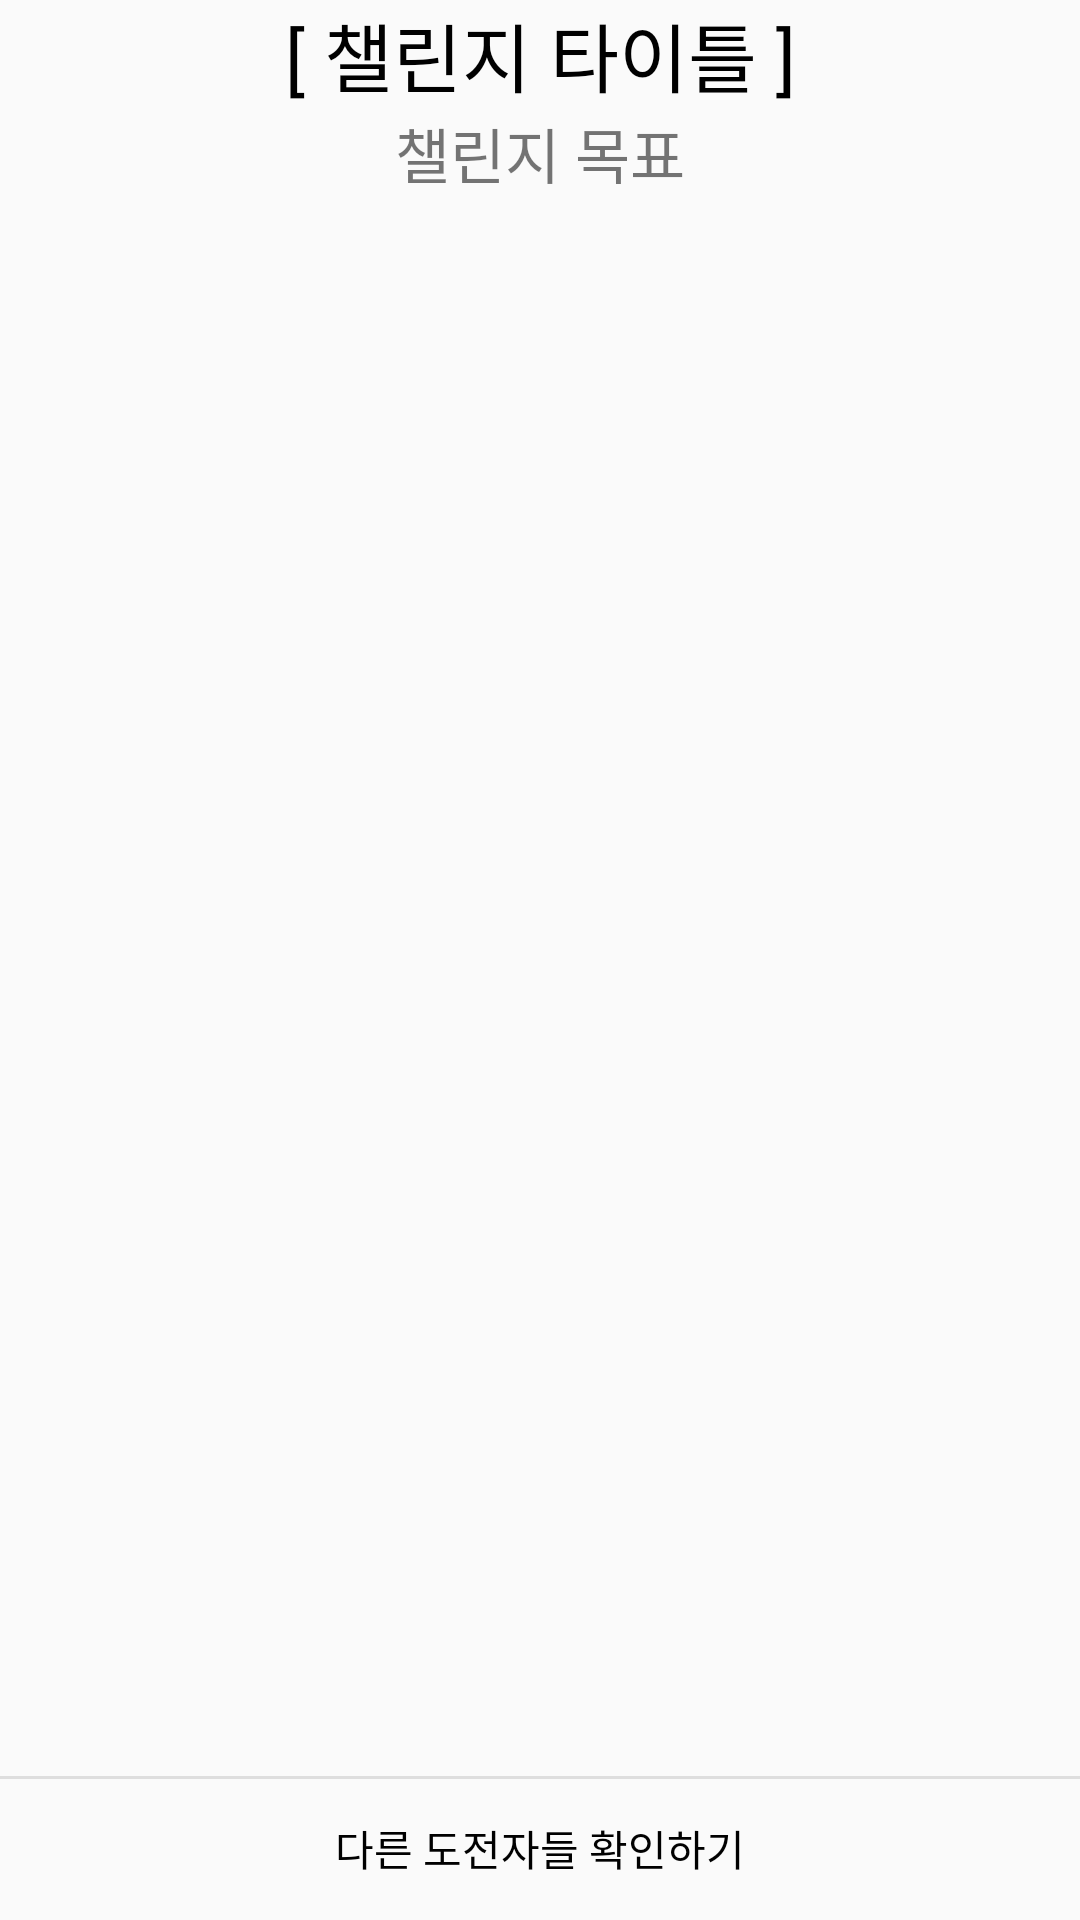

Reconstruct the res/layout file that produces this screen, plus the resources it refers to.
<!-- AndroidManifest.xml: application theme Theme.Challenge_together -->
<!-- res/layout/activity_challenge_page_main.xml -->
<?xml version="1.0" encoding="utf-8"?>
<androidx.constraintlayout.widget.ConstraintLayout xmlns:android="http://schemas.android.com/apk/res/android"
    xmlns:app="http://schemas.android.com/apk/res-auto"
    xmlns:tools="http://schemas.android.com/tools"
    android:layout_width="match_parent"
    android:layout_height="match_parent"
    tools:context=".Challenge_page_main">


    <TextView
        android:id="@+id/challenge_title"
        android:layout_width="match_parent"
        android:layout_height="wrap_content"
        android:gravity="center"
        android:text="[ 챌린지 타이틀 ]"
        android:textSize="25dp"
        android:textColor="@color/black"
        app:layout_constraintEnd_toEndOf="parent"
        app:layout_constraintHorizontal_bias="0.0"
        app:layout_constraintStart_toStartOf="parent"
        app:layout_constraintTop_toTopOf="parent" />


    <TextView
        android:id="@+id/challenge_goal"
        android:layout_width="match_parent"
        android:layout_height="wrap_content"
        android:gravity="center"
        android:text="챌린지 목표"
        android:textSize="20dp"
        app:layout_constraintTop_toBottomOf="@+id/challenge_title"
        tools:layout_editor_absoluteX="0dp" />

    <androidx.recyclerview.widget.RecyclerView
        android:id="@+id/Day_report"
        android:layout_width="match_parent"
        android:layout_height="wrap_content"
        app:layout_constrainedHeight="true"
        app:layout_constraintBottom_toTopOf="@+id/check_other_user_btn"
        app:layout_constraintEnd_toEndOf="parent"
        app:layout_constraintHorizontal_bias="1.0"
        app:layout_constraintStart_toStartOf="parent"
        app:layout_constraintTop_toBottomOf="@+id/challenge_goal"
        app:layout_constraintVertical_bias="0.0" />

    <View
        android:id="@+id/view2"
        android:layout_width="match_parent"
        android:layout_height="1dp"
        android:background="#1D000000"
        app:layout_constraintTop_toTopOf="@+id/check_other_user_btn" />

    <Button
        android:id="@+id/check_other_user_btn"
        android:layout_width="match_parent"
        android:layout_height="wrap_content"
        android:background="#00ff0000"
        android:backgroundTint="#00ff0000"
        android:text="다른 도전자들 확인하기"
        android:textColor="@color/black"
        app:layout_constraintBottom_toBottomOf="parent"
        app:layout_constraintEnd_toEndOf="parent"
        app:layout_constraintStart_toStartOf="parent" />

</androidx.constraintlayout.widget.ConstraintLayout>
<!-- resources referenced by this layout -->
<resources>
  <style name="Theme.Challenge_together" parent="Theme.AppCompat.Light.NoActionBar">
          
          <item name="colorPrimary">@color/purple_500</item>
          <item name="colorPrimaryVariant">@color/purple_700</item>
          <item name="colorOnPrimary">@color/white</item>
          
          <item name="colorSecondary">@color/teal_200</item>
          <item name="colorSecondaryVariant">@color/teal_700</item>
          <item name="colorOnSecondary">@color/black</item>
          
          <item name="android:statusBarColor" tools:targetApi="l">?attr/colorPrimaryVariant</item>
          
      </style>
  <!-- not gathered from this repository: default colours our renderer supplied (Android Studio template values) -->
  <color name="purple_500">#FF6200EE</color>
  <color name="purple_700">#FF3700B3</color>
  <color name="teal_200">#FF03DAC5</color>
  <color name="teal_700">#FF018786</color>
  <color name="black">#FF000000</color>
  <color name="white">#FFFFFFFF</color>
</resources>
